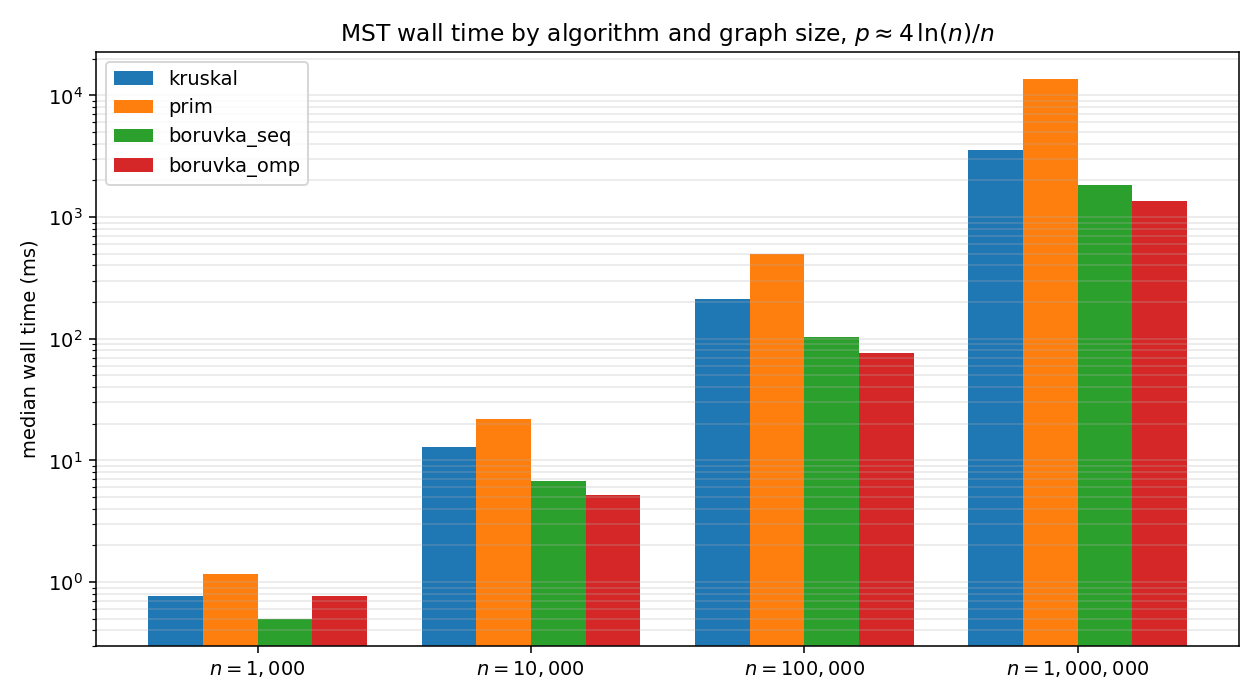

Values plotted in this chart, from the file beside it:
seed, algo, threads, n, m, mst_edges, rounds, total_weight, wall_ms
42, kruskal, 1, 1000, 13767, 999, 0, 43.4, 0.7374
42, prim, 1, 1000, 13767, 999, 0, 43.4, 1.134
42, boruvka_seq, 1, 1000, 13767, 999, 5, 43.4, 0.4985
42, boruvka_omp, 1, 1000, 13767, 999, 5, 43.4, 1.385
43, kruskal, 1, 1000, 13728, 999, 0, 42.89, 0.7973
43, prim, 1, 1000, 13728, 999, 0, 42.89, 1.129
43, boruvka_seq, 1, 1000, 13728, 999, 4, 42.89, 0.4054
43, boruvka_omp, 1, 1000, 13728, 999, 4, 42.89, 0.947
44, kruskal, 1, 1000, 13918, 999, 0, 40.76, 0.7645
44, prim, 1, 1000, 13918, 999, 0, 40.76, 1.2
44, boruvka_seq, 1, 1000, 13918, 999, 5, 40.76, 0.5281
44, boruvka_omp, 1, 1000, 13918, 999, 5, 40.76, 0.7633
45, kruskal, 1, 1000, 13697, 999, 0, 46.59, 0.757
45, prim, 1, 1000, 13697, 999, 0, 46.59, 1.175
45, boruvka_seq, 1, 1000, 13697, 999, 4, 46.59, 0.4163
45, boruvka_omp, 1, 1000, 13697, 999, 4, 46.59, 0.6535
46, kruskal, 1, 1000, 13798, 999, 0, 45.94, 0.789
46, prim, 1, 1000, 13798, 999, 0, 45.94, 1.173
46, boruvka_seq, 1, 1000, 13798, 999, 5, 45.94, 0.5023
46, boruvka_omp, 1, 1000, 13798, 999, 5, 45.94, 0.718
42, kruskal, 1, 10000, 184724, 9999, 0, 326, 13.14
42, prim, 1, 10000, 184724, 9999, 0, 326, 21.92
42, boruvka_seq, 1, 10000, 184724, 9999, 6, 326, 6.71
42, boruvka_omp, 1, 10000, 184724, 9999, 6, 326, 5.212
43, kruskal, 1, 10000, 184354, 9999, 0, 326.7, 12.93
43, prim, 1, 10000, 184354, 9999, 0, 326.7, 21.51
43, boruvka_seq, 1, 10000, 184354, 9999, 6, 326.7, 6.713
43, boruvka_omp, 1, 10000, 184354, 9999, 6, 326.7, 5.433
44, kruskal, 1, 10000, 184366, 9999, 0, 323.8, 12.97
44, prim, 1, 10000, 184366, 9999, 0, 323.8, 21.73
44, boruvka_seq, 1, 10000, 184366, 9999, 5, 323.8, 5.861
44, boruvka_omp, 1, 10000, 184366, 9999, 5, 323.8, 4.937
45, kruskal, 1, 10000, 184924, 9999, 0, 324.5, 12.95
45, prim, 1, 10000, 184924, 9999, 0, 324.5, 22.69
45, boruvka_seq, 1, 10000, 184924, 9999, 5, 324.5, 6.188
45, boruvka_omp, 1, 10000, 184924, 9999, 5, 324.5, 5.085
46, kruskal, 1, 10000, 184796, 9999, 0, 329.7, 13.52
46, prim, 1, 10000, 184796, 9999, 0, 329.7, 21.72
46, boruvka_seq, 1, 10000, 184796, 9999, 6, 329.7, 6.728
46, boruvka_omp, 1, 10000, 184796, 9999, 6, 329.7, 5.48
42, kruskal, 1, 100000, 2305464, 99999, 0, 2608, 213.3
42, prim, 1, 100000, 2305464, 99999, 0, 2608, 460.5
42, boruvka_seq, 1, 100000, 2305464, 99999, 6, 2608, 96.39
42, boruvka_omp, 1, 100000, 2305464, 99999, 6, 2608, 74.34
43, kruskal, 1, 100000, 2302077, 99999, 0, 2609, 213.7
43, prim, 1, 100000, 2302077, 99999, 0, 2609, 495.2
43, boruvka_seq, 1, 100000, 2302077, 99999, 7, 2609, 104.1
43, boruvka_omp, 1, 100000, 2302077, 99999, 7, 2609, 75.75
44, kruskal, 1, 100000, 2303513, 99999, 0, 2611, 212.9
44, prim, 1, 100000, 2303513, 99999, 0, 2611, 493.9
44, boruvka_seq, 1, 100000, 2303513, 99999, 7, 2611, 110.8
44, boruvka_omp, 1, 100000, 2303513, 99999, 7, 2611, 87.05
45, kruskal, 1, 100000, 2303420, 99999, 0, 2616, 213.3
45, prim, 1, 100000, 2303420, 99999, 0, 2616, 500.9
45, boruvka_seq, 1, 100000, 2303420, 99999, 6, 2616, 99.15
45, boruvka_omp, 1, 100000, 2303420, 99999, 6, 2616, 72.26
46, kruskal, 1, 100000, 2304449, 99999, 0, 2609, 214.9
46, prim, 1, 100000, 2304449, 99999, 0, 2609, 471.1
46, boruvka_seq, 1, 100000, 2304449, 99999, 7, 2609, 110.4
46, boruvka_omp, 1, 100000, 2304449, 99999, 7, 2609, 80.82
... 20 more rows
